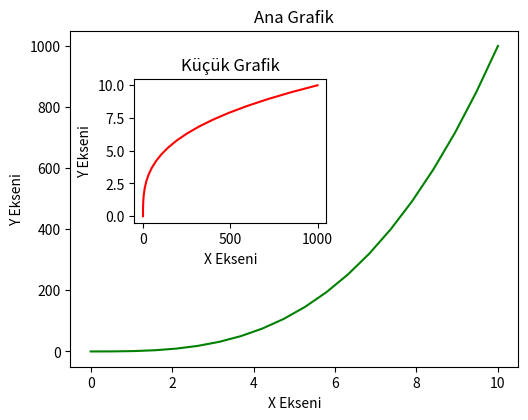

Source code (Python):
import numpy as np
import matplotlib.pyplot as plt

nparray=np.linspace(0,10,20)
nparray2=nparray ** 3
figure1=plt.figure()
axes1=figure1.add_axes([0.1,0.1,0.7,0.7])
axes2=figure1.add_axes([0.2,0.4,0.3,0.3])
axes1.plot(nparray,nparray2,"g")
axes1.set_title("Ana Grafik")
axes1.set_xlabel("X Ekseni")
axes1.set_ylabel("Y Ekseni")

axes2.plot(nparray2,nparray,"r")
axes2.set_title("Küçük Grafik")
axes2.set_ylabel("Y Ekseni")
axes2.set_xlabel("X Ekseni")
plt.show()
